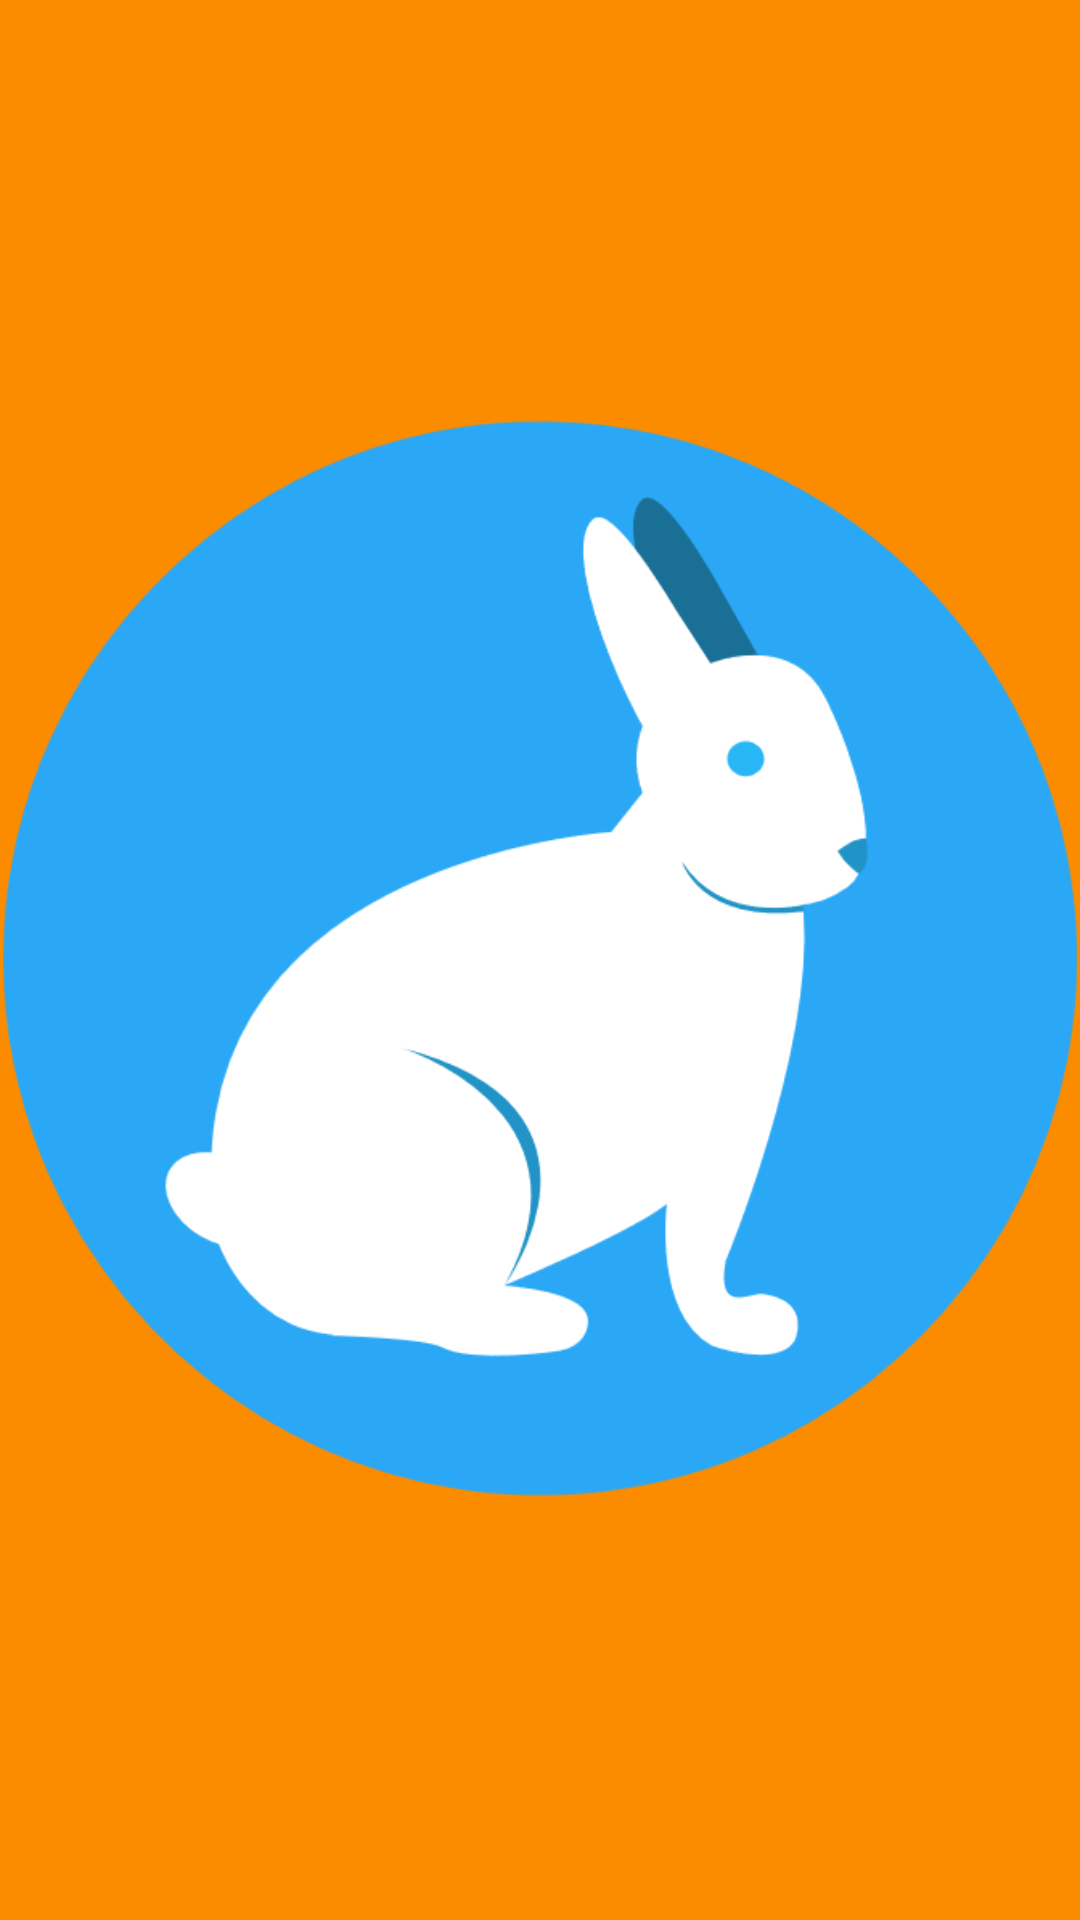

Produce the Android XML layout that renders to this screen, including the resource entries it uses.
<!-- AndroidManifest.xml: application theme AppTheme -->
<!-- res/layout/content_main.xml -->
<?xml version="1.0" encoding="utf-8"?>
<LinearLayout xmlns:android="http://schemas.android.com/apk/res/android"
    xmlns:app="http://schemas.android.com/apk/res-auto"
    xmlns:tools="http://schemas.android.com/tools"
    android:layout_width="match_parent"
    android:layout_height="match_parent"
    android:orientation="vertical"
    app:layout_behavior="@string/appbar_scrolling_view_behavior"
    tools:context="com.twotowerstudios.ofmiceandmen.MainActivity"
    tools:showIn="@layout/app_bar_main"
    android:id="@+id/mainView">

    <LinearLayout
        android:id="@+id/llMainHeader"
        android:orientation="vertical"
        android:layout_width="match_parent"
        android:layout_height="wrap_content"
        android:background="@color/colorPrimaryDark"
        android:elevation="4dp"
        android:gravity="center_vertical|center_horizontal"
        android:layout_gravity="center">

        <LinearLayout
            android:id="@+id/llLogo"
            android:layout_width="match_parent"
            android:layout_height="0px"
            android:layout_weight="1"

            android:orientation="horizontal">

            <Space
                android:layout_width="1dp"
                android:layout_height="1dp"
                android:layout_weight="1" />

            <ImageView
                    android:layout_width="wrap_content"
                    android:layout_height="wrap_content"
                    android:src="@drawable/lennie"
                    android:id="@+id/ivLogo"
                android:elevation="6dp"
                android:layout_gravity="center" />
            <Space
                android:layout_width="1dp"
                android:layout_height="1dp"
                android:layout_weight="1" />
        </LinearLayout>
    </LinearLayout>
    <View
        android:layout_width="match_parent"
        android:layout_height="1dp"
        android:background="#ff6f00"/>
    <android.support.v4.view.ViewPager
        android:layout_width="match_parent"
        android:layout_height="0px"
        android:id="@+id/vpPager"
        android:layout_weight="0.4375">
        <android.support.v4.view.PagerTitleStrip
            android:elevation="2dp"
            android:layout_width="match_parent"
            android:layout_height="wrap_content"
            android:layout_gravity="top"
            android:background="@color/colorPrimaryDark"
            android:textColor="#FFF"
            android:paddingTop="4dp"
            android:paddingBottom="4dp">
        </android.support.v4.view.PagerTitleStrip>
    </android.support.v4.view.ViewPager>
</LinearLayout>
<!-- res/layout/app_bar_main.xml (included above) -->
<?xml version="1.0" encoding="utf-8"?>
<android.support.design.widget.CoordinatorLayout xmlns:android="http://schemas.android.com/apk/res/android"
    xmlns:app="http://schemas.android.com/apk/res-auto"
    xmlns:tools="http://schemas.android.com/tools"
    android:layout_width="match_parent"
    android:layout_height="match_parent"
    android:fitsSystemWindows="true"
    tools:context="com.twotowerstudios.ofmiceandmen.MainActivity">

    <android.support.design.widget.AppBarLayout
        android:layout_width="match_parent"
        android:layout_height="wrap_content"
        android:theme="@style/AppTheme.AppBarOverlay">

        <android.support.v7.widget.Toolbar
            android:id="@+id/toolbar"
            android:layout_width="match_parent"
            android:layout_height="?attr/actionBarSize"
            android:background="?attr/colorPrimary"
            app:popupTheme="@style/AppTheme.PopupOverlay" />

    </android.support.design.widget.AppBarLayout>

    <include layout="@layout/content_main" />

    <android.support.design.widget.FloatingActionButton
        android:id="@+id/fab"
        android:layout_width="wrap_content"
        android:layout_height="wrap_content"
        android:layout_gravity="bottom|end"
        android:layout_margin="@dimen/fab_margin"
        android:src="@android:drawable/ic_dialog_email" />

</android.support.design.widget.CoordinatorLayout>
<!-- resources referenced by this layout -->
<resources>
  <color name="colorPrimaryDark">#fb8c00</color>
  <dimen name="fab_margin">16dp</dimen>
  <!-- drawable lennie: png bitmap (drawable, 18620 bytes) -->
  <style name="AppTheme.AppBarOverlay" parent="ThemeOverlay.AppCompat.Dark.ActionBar" />
  <style name="AppTheme.PopupOverlay" parent="ThemeOverlay.AppCompat.Light" />
  <style name="AppTheme" parent="Theme.AppCompat.Light">
          
          <item name="colorPrimary">@color/colorPrimary</item>
          <item name="colorPrimaryDark">@color/colorPrimaryDark</item>
          <item name="colorAccent">@color/colorAccent</item>
          <item name="actionBarStyle">@style/MyActionBar</item>
  
      </style>
  <color name="colorPrimary">#ffab00</color>
  <color name="colorAccent">#03a9f4</color>
  <style name="MyActionBar" parent="@style/Widget.AppCompat.ActionBar.Solid">
          <item name="titleTextStyle">@style/MyTitleTextStyle</item>
      </style>
  <style name="MyTitleTextStyle" parent="@style/TextAppearance.AppCompat.Widget.ActionBar.Title">
          <item name="android:textColor">#000000</item>
      </style>
</resources>
